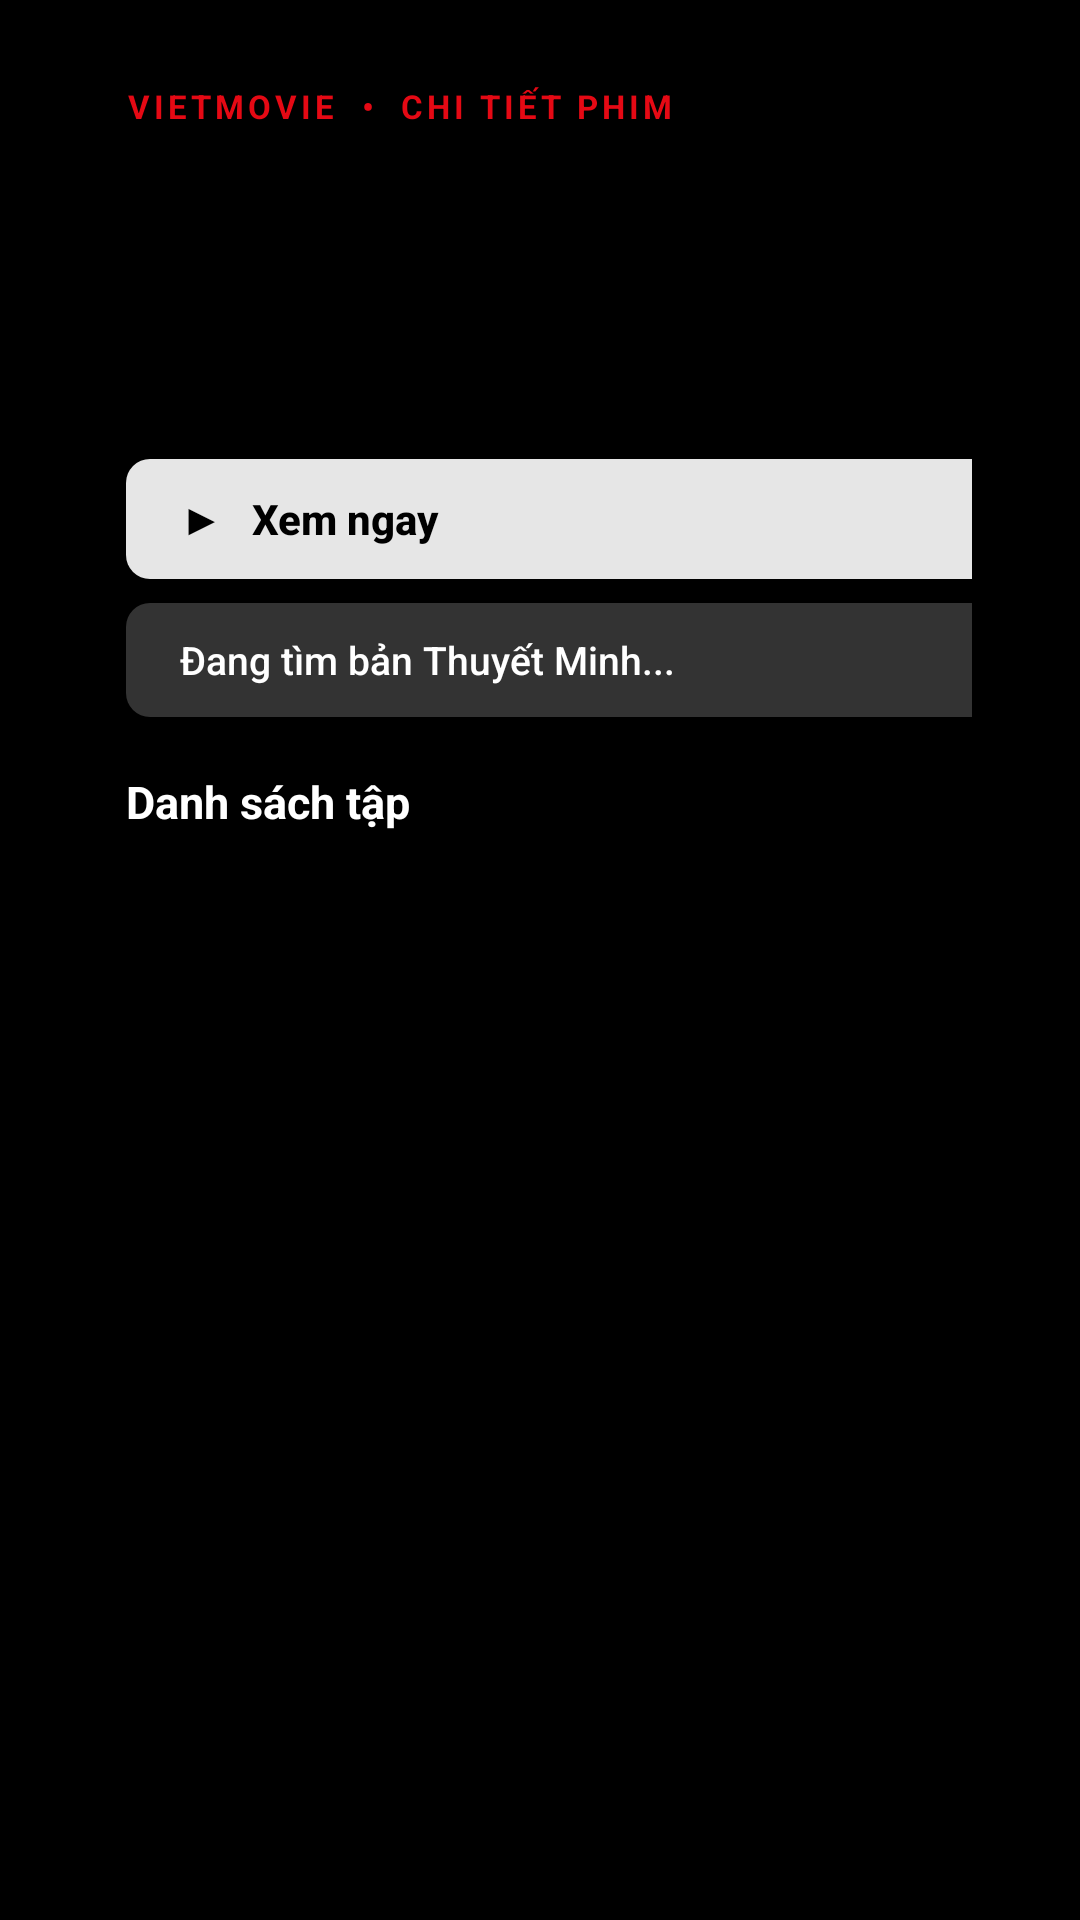

Produce the Android XML layout that renders to this screen, including the resource entries it uses.
<!-- AndroidManifest.xml: application theme Theme.VietMovieTV -->
<!-- res/layout/activity_detail.xml -->
<?xml version="1.0" encoding="utf-8"?>
<FrameLayout xmlns:android="http://schemas.android.com/apk/res/android"
    android:layout_width="match_parent"
    android:layout_height="match_parent"
    android:background="@color/bg_dark"
    android:clipChildren="false">

    
    <ImageView
        android:id="@+id/ivBackdrop"
        android:layout_width="match_parent"
        android:layout_height="match_parent"
        android:scaleType="centerCrop" />

    <View
        android:layout_width="match_parent"
        android:layout_height="match_parent"
        android:background="@drawable/bg_hero_scrim_left" />

    <View
        android:layout_width="match_parent"
        android:layout_height="220dp"
        android:layout_gravity="bottom"
        android:background="@drawable/bg_hero_scrim_bottom" />

    <LinearLayout
        android:layout_width="match_parent"
        android:layout_height="match_parent"
        android:clipChildren="false"
        android:orientation="vertical"
        android:paddingStart="42dp"
        android:paddingTop="28dp"
        android:paddingEnd="36dp"
        android:paddingBottom="16dp">

        
        <LinearLayout
            android:layout_width="500dp"
            android:layout_height="wrap_content"
            android:clipChildren="false"
            android:orientation="vertical">

            <TextView
                android:id="@+id/tvDetailTag"
                android:layout_width="wrap_content"
                android:layout_height="wrap_content"
                android:letterSpacing="0.12"
                android:text="VIETMOVIE  •  CHI TIẾT PHIM"
                android:textColor="@color/netflix_red"
                android:textSize="11sp"
                android:textStyle="bold" />

            <TextView
                android:id="@+id/tvDetailTitle"
                android:layout_width="match_parent"
                android:layout_height="wrap_content"
                android:layout_marginTop="4dp"
                android:ellipsize="end"
                android:maxLines="2"
                android:textColor="@color/text_primary"
                android:textSize="32sp"
                android:textStyle="bold" />

            <TextView
                android:id="@+id/tvDetailMeta"
                android:layout_width="match_parent"
                android:layout_height="wrap_content"
                android:layout_marginTop="6dp"
                android:textColor="@color/accent_green"
                android:textSize="13sp"
                android:textStyle="bold" />

            <TextView
                android:id="@+id/tvDetailDesc"
                android:layout_width="match_parent"
                android:layout_height="wrap_content"
                android:layout_marginTop="8dp"
                android:ellipsize="end"
                android:lineSpacingExtra="3dp"
                android:maxLines="3"
                android:textColor="@color/text_secondary"
                android:textSize="13sp" />

            
            <Button
                android:id="@+id/btnPlayNow"
                android:layout_width="290dp"
                android:layout_height="40dp"
                android:layout_marginTop="14dp"
                android:background="@drawable/bg_netflix_play_btn"
                android:focusable="true"
                android:gravity="center_vertical|start"
                android:paddingStart="18dp"
                android:paddingEnd="18dp"
                android:text="▶   Xem ngay"
                android:textAllCaps="false"
                android:textColor="#000000"
                android:textSize="14sp"
                android:textStyle="bold" />

            <Button
                android:id="@+id/btnChooseServer"
                android:layout_width="290dp"
                android:layout_height="38dp"
                android:layout_marginTop="8dp"
                android:background="@drawable/bg_netflix_secondary_btn"
                android:ellipsize="end"
                android:focusable="true"
                android:gravity="center_vertical|start"
                android:maxLines="1"
                android:paddingStart="18dp"
                android:paddingEnd="18dp"
                android:text="Đang tìm bản Thuyết Minh..."
                android:textAllCaps="false"
                android:textColor="@color/text_primary"
                android:textSize="13sp" />
        </LinearLayout>

        
        <TextView
            android:id="@+id/tvEpisodeHeader"
            android:layout_width="match_parent"
            android:layout_height="wrap_content"
            android:layout_marginTop="18dp"
            android:layout_marginBottom="6dp"
            android:text="Danh sách tập"
            android:textColor="@color/text_primary"
            android:textSize="15sp"
            android:textStyle="bold" />

        <androidx.recyclerview.widget.RecyclerView
            android:id="@+id/rvEpisodes"
            android:layout_width="match_parent"
            android:layout_height="0dp"
            android:layout_weight="1"
            android:clipChildren="false"
            android:clipToPadding="false"
            android:padding="4dp" />
    </LinearLayout>

    <ProgressBar
        android:id="@+id/detailProgressBar"
        android:layout_width="46dp"
        android:layout_height="46dp"
        android:layout_gravity="center"
        android:visibility="gone" />
</FrameLayout>
<!-- resources referenced by this layout -->
<resources>
  <color name="accent_green">#10B981</color>
  <color name="bg_dark">#000000</color>
  <color name="netflix_red">#E50914</color>
  <color name="text_primary">#FFFFFF</color>
  <color name="text_secondary">#B3B3B3</color>
  <!-- drawable bg_hero_scrim_bottom (drawable) -->
  <?xml version="1.0" encoding="utf-8"?>
  <shape xmlns:android="http://schemas.android.com/apk/res/android"
      android:shape="rectangle">
      <gradient
          android:angle="270"
          android:centerColor="#40000000"
          android:endColor="#FF000000"
          android:startColor="#00000000"
          android:type="linear" />
  </shape>
  <!-- drawable bg_hero_scrim_left (drawable) -->
  <?xml version="1.0" encoding="utf-8"?>
  <shape xmlns:android="http://schemas.android.com/apk/res/android"
      android:shape="rectangle">
      <gradient
          android:angle="0"
          android:centerColor="#D9000000"
          android:centerX="0.46"
          android:endColor="#00000000"
          android:startColor="#FF000000"
          android:type="linear" />
  </shape>
  <!-- drawable bg_netflix_play_btn (drawable) -->
  <?xml version="1.0" encoding="utf-8"?>
  <selector xmlns:android="http://schemas.android.com/apk/res/android">
      <item android:state_focused="true">
          <shape android:shape="rectangle">
              <solid android:color="#FFFFFF" />
              <stroke android:width="2.5dp" android:color="@color/netflix_red" />
              <corners android:radius="8dp" />
          </shape>
      </item>
      <item>
          <shape android:shape="rectangle">
              <solid android:color="#E6E6E6" />
              <corners android:radius="8dp" />
          </shape>
      </item>
  </selector>
  <!-- drawable bg_netflix_secondary_btn (drawable) -->
  <?xml version="1.0" encoding="utf-8"?>
  <selector xmlns:android="http://schemas.android.com/apk/res/android">
      <item android:state_focused="true">
          <shape android:shape="rectangle">
              <solid android:color="#FFFFFF" />
              <corners android:radius="8dp" />
          </shape>
      </item>
      <item android:state_selected="true">
          <shape android:shape="rectangle">
              <solid android:color="#40FFFFFF" />
              <stroke android:width="1.5dp" android:color="#FFFFFF" />
              <corners android:radius="8dp" />
          </shape>
      </item>
      <item>
          <shape android:shape="rectangle">
              <solid android:color="#33FFFFFF" />
              <corners android:radius="8dp" />
          </shape>
      </item>
  </selector>
  <style name="Theme.VietMovieTV" parent="Theme.AppCompat.NoActionBar">
          <item name="android:windowBackground">@color/bg_dark</item>
          <item name="colorPrimary">@color/netflix_red</item>
          <item name="colorAccent">@color/netflix_red</item>
          <item name="android:textColorPrimary">@color/text_primary</item>
          <item name="android:textColorSecondary">@color/text_secondary</item>
          <item name="alertDialogTheme">@style/Theme.VietMovieTV.Dialog</item>
      </style>
  <style name="Theme.VietMovieTV.Dialog" parent="Theme.AppCompat.Dialog.Alert">
          <item name="android:windowBackground">@drawable/bg_dialog_rounded</item>
          <item name="colorAccent">@color/netflix_red</item>
          <item name="android:textColorPrimary">@color/text_primary</item>
          <item name="android:textColorSecondary">@color/text_secondary</item>
      </style>
  <!-- drawable bg_dialog_rounded (drawable) -->
  <?xml version="1.0" encoding="utf-8"?>
  <shape xmlns:android="http://schemas.android.com/apk/res/android"
      android:shape="rectangle">
      <solid android:color="#141414" />
      <stroke android:width="1dp" android:color="#2E2E2E" />
      <corners android:radius="14dp" />
  </shape>
</resources>
